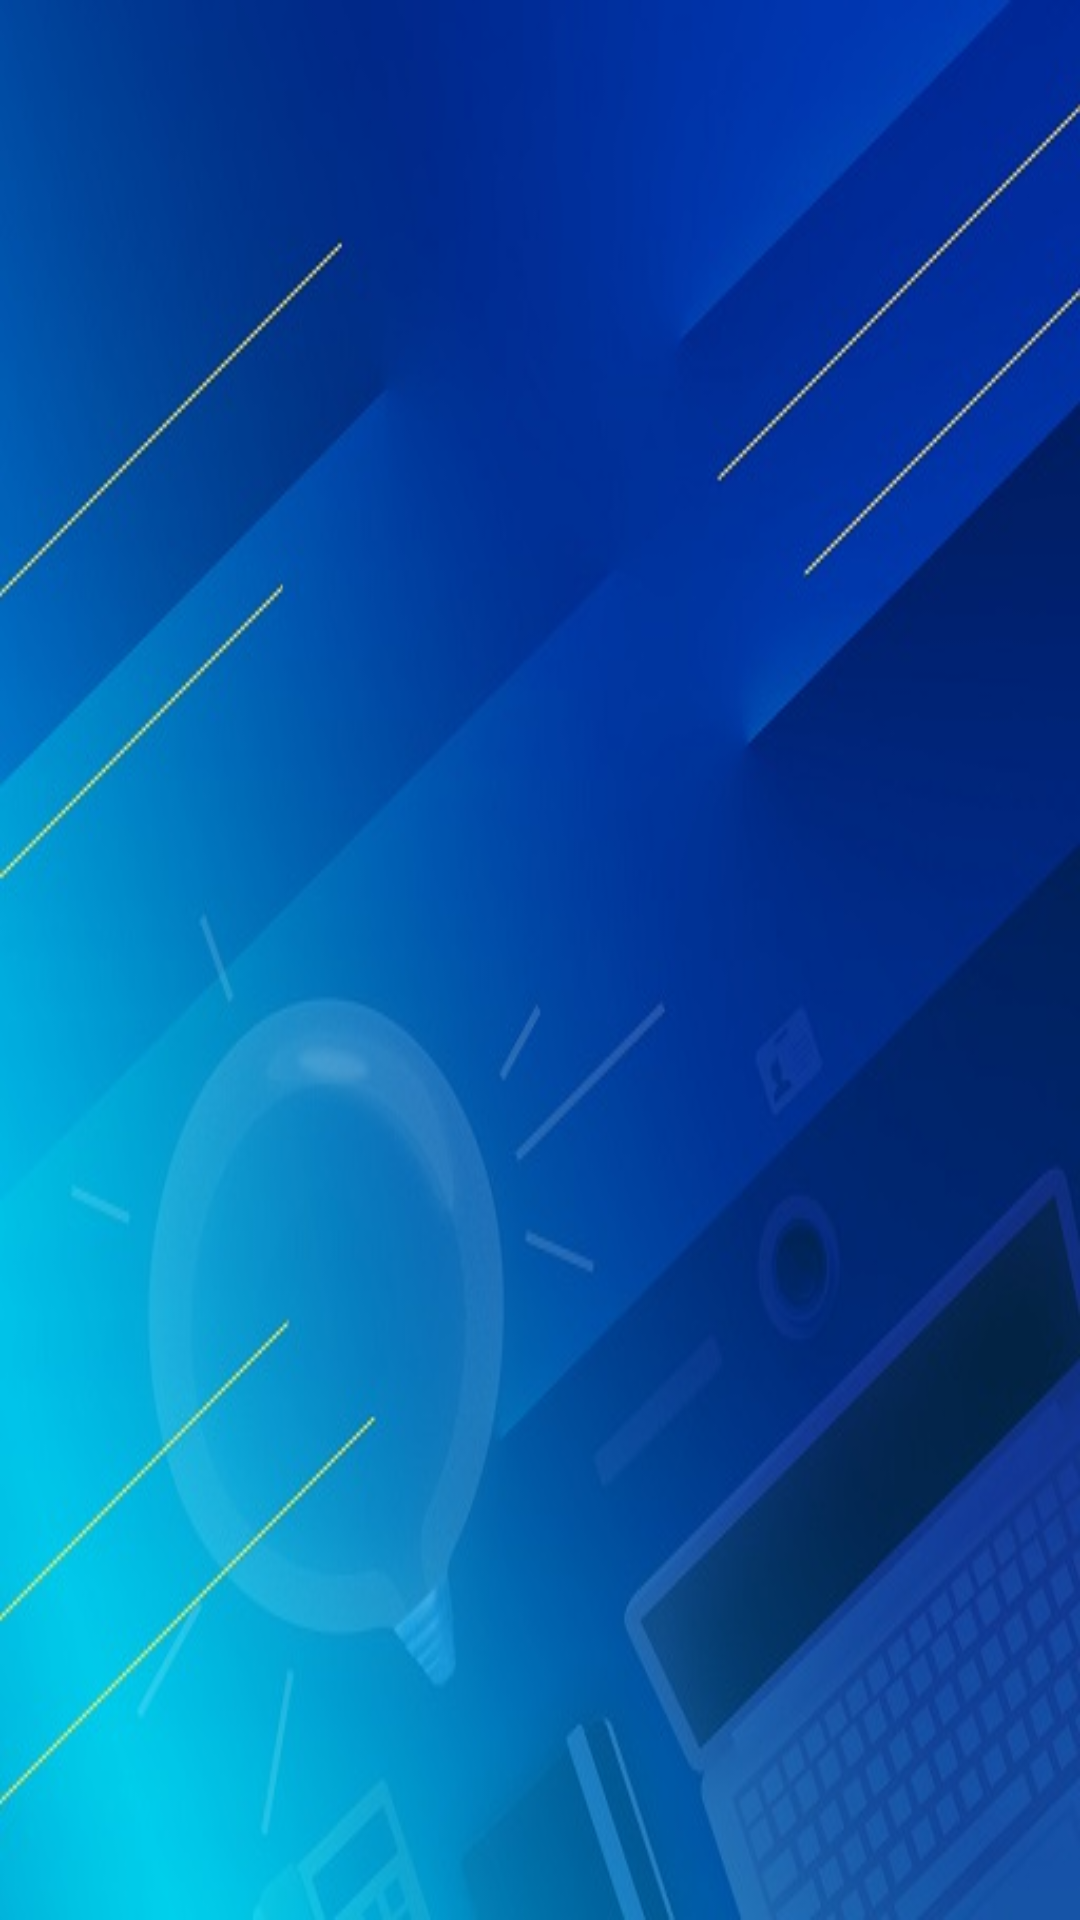

Here is an Android app screen rendered from its layout file. Give the layout XML and the strings, colors and styles it references.
<!-- AndroidManifest.xml: application theme AppTheme -->
<!-- res/layout/content_activity_menu1.xml -->
<android.support.v4.widget.DrawerLayout
    xmlns:android="http://schemas.android.com/apk/res/android"
    android:id="@+id/contenedorPrincipald"
    android:layout_width="match_parent"
    android:layout_height="match_parent">
    
    <FrameLayout
        android:layout_width="match_parent"
        android:id="@+id/contenedorFrame"
        android:layout_height="match_parent"
        android:background="@mipmap/pantalla01" />



    

    <ListView
        android:layout_width="450px"
        android:layout_height="match_parent"
        android:layout_gravity="start"
        android:id="@+id/menuIzqd"
        android:background="#8B0000"
        android:choiceMode="singleChoice">

    </ListView>


</android.support.v4.widget.DrawerLayout>
<!-- resources referenced by this layout -->
<resources>
  <!-- mipmap pantalla01: jpg bitmap (mipmap-xhdpi, 56266 bytes) -->
  <style name="AppTheme" parent="Theme.AppCompat.Light.DarkActionBar">
          
          <item name="colorPrimary">@color/colorPrimary</item>
          <item name="colorPrimaryDark">@color/colorPrimaryDark</item>
          <item name="colorAccent">@color/colorAccent</item>
      </style>
  <!-- not gathered from this repository: default colours our renderer supplied (Android Studio template values) -->
  <color name="colorPrimary">#FF6200EE</color>
  <color name="colorPrimaryDark">#FF3700B3</color>
  <color name="colorAccent">#FF03DAC5</color>
</resources>
